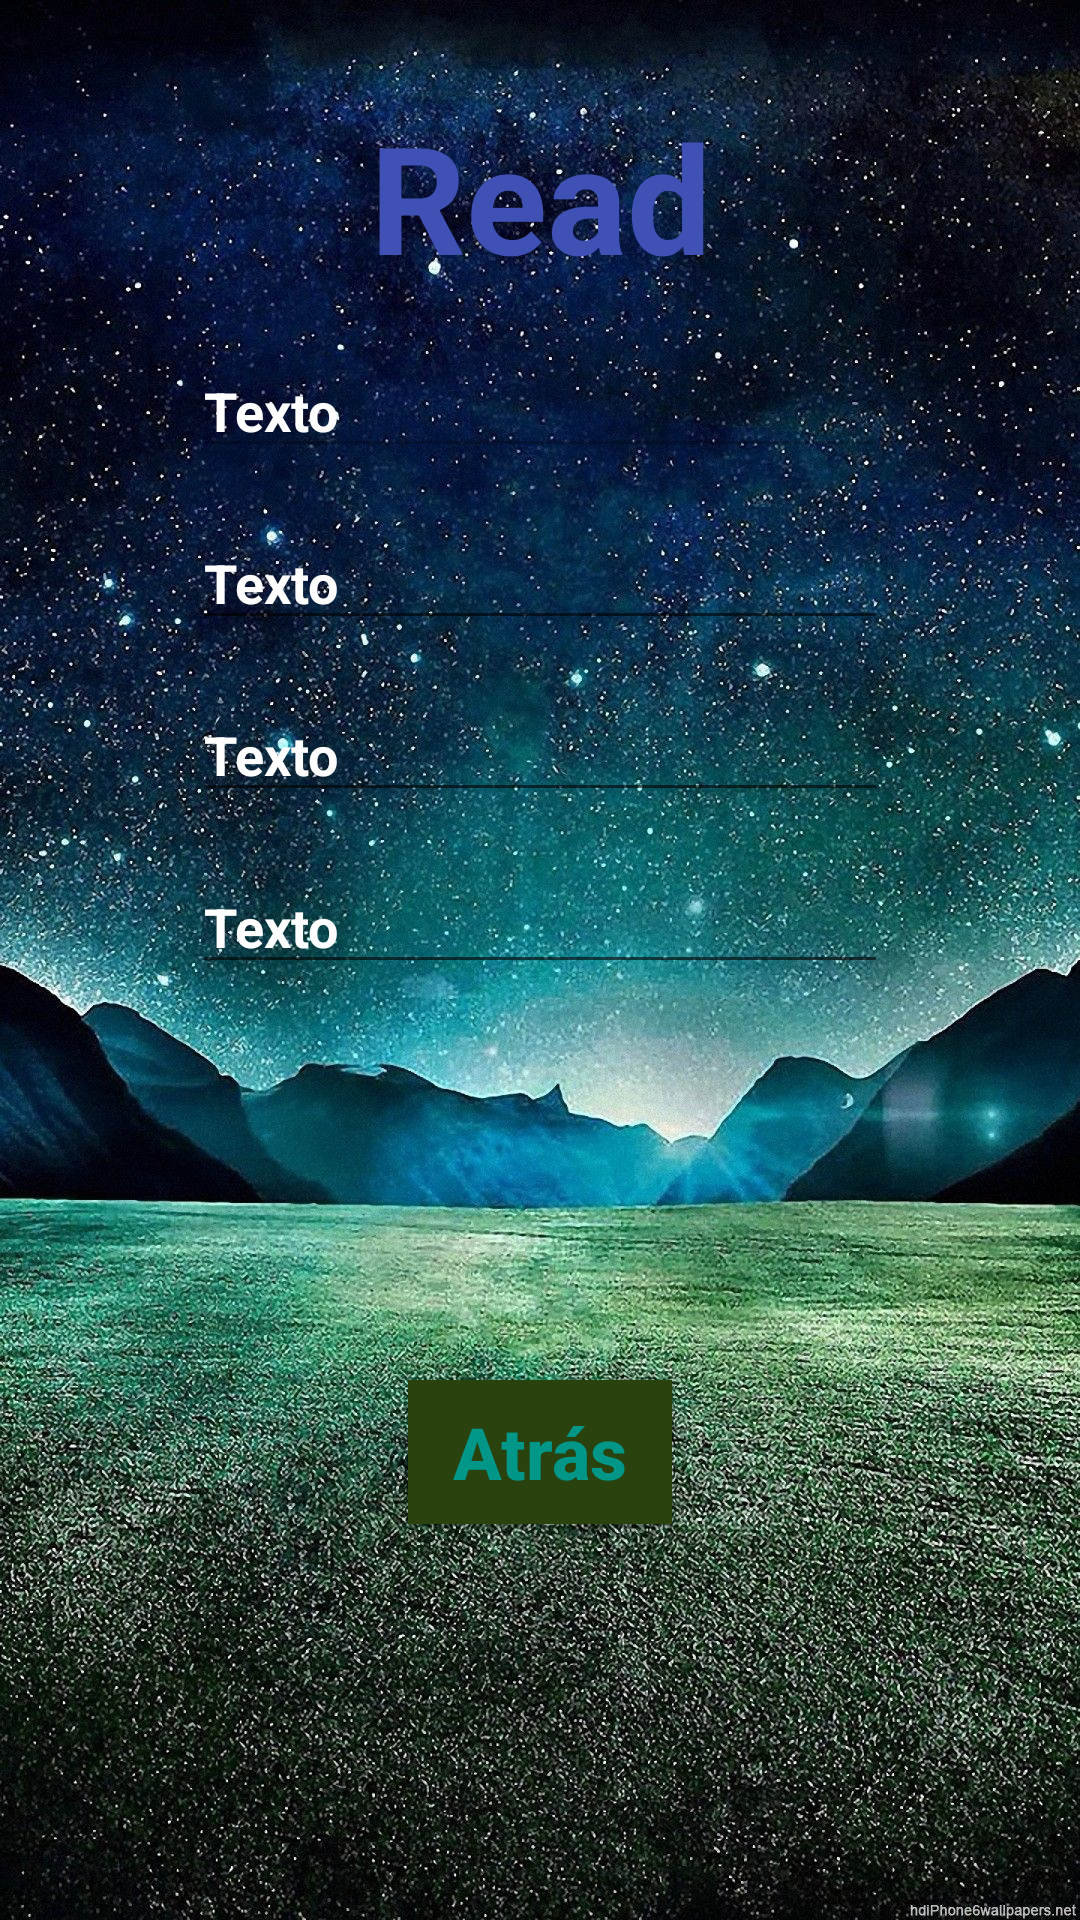

Here is an Android app screen rendered from its layout file. Give the layout XML and the strings, colors and styles it references.
<!-- AndroidManifest.xml: application theme Theme.Diego_Arath_Proyecto_Final -->
<!-- res/layout/readactivity.xml -->
<?xml version="1.0" encoding="utf-8"?>
<androidx.constraintlayout.widget.ConstraintLayout
    xmlns:android="http://schemas.android.com/apk/res/android"
    xmlns:app="http://schemas.android.com/apk/res-auto"
    xmlns:tools="http://schemas.android.com/tools"
    android:background="@drawable/fondopantallasecundario"
    android:layout_width="match_parent"
    android:layout_height="match_parent"
    tools:context=".ReadactivityActivity">

    <TextView
        android:id="@+id/textView4"
        android:layout_width="wrap_content"
        android:layout_height="wrap_content"
        android:layout_marginTop="32dp"
        android:text="Read"
        android:textColor="#3F51B5"
        android:textSize="50sp"
        android:textStyle="bold"
        app:layout_constraintEnd_toEndOf="parent"
        app:layout_constraintStart_toStartOf="parent"
        app:layout_constraintTop_toTopOf="parent" />

    <EditText
        android:id="@+id/editText1"
        android:layout_width="0dp"
        android:layout_height="wrap_content"
        android:layout_marginStart="64dp"
        android:layout_marginLeft="64dp"
        android:layout_marginTop="16dp"
        android:layout_marginEnd="64dp"
        android:layout_marginRight="64dp"
        android:ems="10"
        android:gravity="start|top"
        android:inputType="textMultiLine"
        android:text="Texto"
        android:enabled="false"
        android:textColor="#FFFFFF"
        android:textStyle="bold"
        app:layout_constraintEnd_toEndOf="parent"
        app:layout_constraintStart_toStartOf="parent"
        app:layout_constraintTop_toBottomOf="@+id/textView4" />

    <EditText
        android:id="@+id/editText2"
        android:layout_width="0dp"
        android:layout_height="wrap_content"
        android:layout_marginStart="64dp"
        android:layout_marginLeft="64dp"
        android:layout_marginTop="16dp"
        android:layout_marginEnd="64dp"
        android:layout_marginRight="64dp"
        android:ems="10"
        android:gravity="start|top"
        android:inputType="textMultiLine"
        android:text="Texto"
        android:textColor="#FFFFFF"
        android:textStyle="bold"
        app:layout_constraintEnd_toEndOf="parent"
        app:layout_constraintStart_toStartOf="parent"
        app:layout_constraintTop_toBottomOf="@+id/editText1" />

    <EditText
        android:id="@+id/editText3"
        android:layout_width="0dp"
        android:layout_height="wrap_content"
        android:layout_marginStart="64dp"
        android:layout_marginLeft="64dp"
        android:layout_marginTop="16dp"
        android:layout_marginEnd="64dp"
        android:layout_marginRight="64dp"
        android:ems="10"
        android:gravity="start|top"
        android:inputType="textMultiLine"
        android:text="Texto"
        android:textColor="#FFFFFF"
        android:textStyle="bold"
        app:layout_constraintEnd_toEndOf="parent"
        app:layout_constraintStart_toStartOf="parent"
        app:layout_constraintTop_toBottomOf="@+id/editText2" />

    <EditText
        android:id="@+id/editText4"
        android:layout_width="0dp"
        android:layout_height="wrap_content"
        android:layout_marginStart="64dp"
        android:layout_marginLeft="64dp"
        android:layout_marginTop="16dp"
        android:layout_marginEnd="64dp"
        android:layout_marginRight="64dp"
        android:ems="10"
        android:gravity="start|top"
        android:inputType="textMultiLine"
        android:text="Texto"
        android:textColor="#FFFFFF"
        android:textStyle="bold"
        app:layout_constraintEnd_toEndOf="parent"
        app:layout_constraintStart_toStartOf="parent"
        app:layout_constraintTop_toBottomOf="@+id/editText3" />

    <Button
        android:id="@+id/btnAtras"
        android:layout_width="wrap_content"
        android:layout_height="wrap_content"
        android:background="#2A420E"
        android:text="Atrás"
        android:textAllCaps="false"
        android:textColor="#009688"
        android:textSize="24sp"
        android:textStyle="bold"
        app:layout_constraintBottom_toBottomOf="parent"
        app:layout_constraintEnd_toEndOf="parent"
        app:layout_constraintStart_toStartOf="parent"
        app:layout_constraintTop_toBottomOf="@+id/editText4" />
</androidx.constraintlayout.widget.ConstraintLayout>
<!-- resources referenced by this layout -->
<resources>
  <!-- drawable fondopantallasecundario: jpg bitmap (drawable-v24, 554864 bytes) -->
  <style name="Theme.Diego_Arath_Proyecto_Final" parent="Theme.MaterialComponents.DayNight.DarkActionBar">
          
          <item name="colorPrimary">@color/purple_500</item>
          <item name="colorPrimaryVariant">@color/purple_700</item>
          <item name="colorOnPrimary">@color/white</item>
          
          <item name="colorSecondary">@color/teal_200</item>
          <item name="colorSecondaryVariant">@color/teal_700</item>
          <item name="colorOnSecondary">@color/black</item>
          
          <item name="android:statusBarColor" tools:targetApi="l">?attr/colorPrimaryVariant</item>
          
      </style>
  <!-- not gathered from this repository: default colours our renderer supplied (Android Studio template values) -->
  <color name="purple_500">#FF6200EE</color>
  <color name="purple_700">#FF3700B3</color>
  <color name="teal_200">#FF03DAC5</color>
  <color name="teal_700">#FF018786</color>
  <color name="black">#FF000000</color>
  <color name="white">#FFFFFFFF</color>
</resources>
